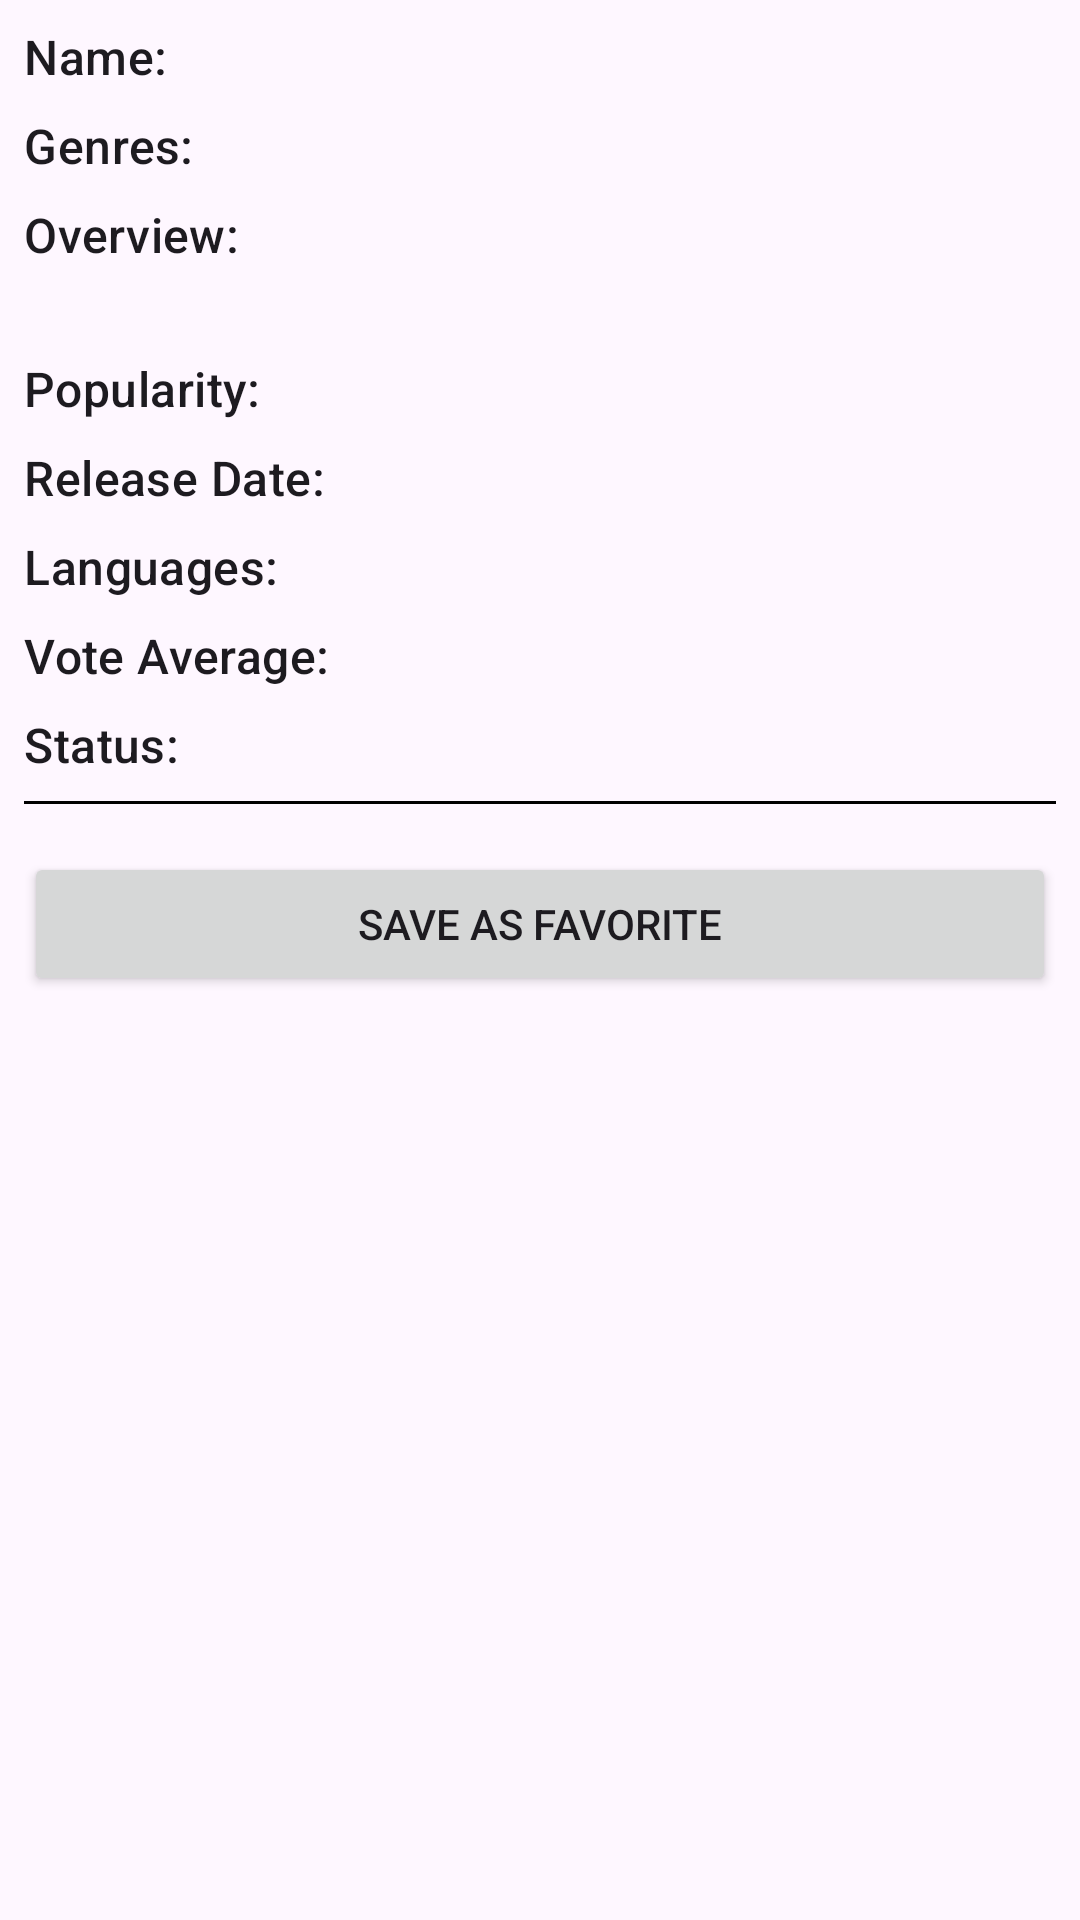

This screen was rendered from an Android layout file. Write that file and the resources it references.
<!-- AndroidManifest.xml: application theme Theme.MazeApi -->
<!-- res/layout/fragment_movies.xml -->
<LinearLayout xmlns:android="http://schemas.android.com/apk/res/android"
    android:layout_width="match_parent"
    android:layout_height="wrap_content"
    android:orientation="vertical"
    android:padding="8dp">

    
    <LinearLayout
        android:layout_width="match_parent"
        android:layout_height="wrap_content"
        android:orientation="horizontal">

        <TextView
            android:layout_width="wrap_content"
            android:layout_height="wrap_content"
            android:text="@string/msg_txt_name"
            android:layout_marginEnd="8dp"
            android:textAppearance="?attr/textAppearanceListItem" />

        <TextView
            android:id="@+id/item_show_name"
            android:layout_width="wrap_content"
            android:layout_height="wrap_content"
            android:textAppearance="?attr/textAppearanceListItem" />
    </LinearLayout>

    
    <ImageView
        android:id="@+id/item_poster"
        android:layout_width="wrap_content"
        android:layout_height="wrap_content"
        android:layout_gravity="center_horizontal"
        android:layout_marginTop="8dp"
        android:contentDescription="@string/item_poster_desc" />

    
    <LinearLayout
        android:layout_width="match_parent"
        android:layout_height="wrap_content"
        android:orientation="horizontal">

        <TextView
            android:layout_width="wrap_content"
            android:layout_height="wrap_content"
            android:text="@string/msg_txt_genres"
            android:layout_marginEnd="8dp"
            android:textAppearance="?attr/textAppearanceListItem" />

        <TextView
            android:id="@+id/item_genres"
            android:layout_width="wrap_content"
            android:layout_height="wrap_content"
            android:textAppearance="?attr/textAppearanceListItem" />
    </LinearLayout>

    
    <TextView
        android:layout_width="match_parent"
        android:layout_height="wrap_content"
        android:layout_marginTop="8dp"
        android:text="@string/msg_txt_overview"
        android:textAppearance="?attr/textAppearanceListItem" />

    <TextView
        android:id="@+id/item_overview"
        android:layout_width="match_parent"
        android:layout_height="wrap_content"
        android:textAppearance="?attr/textAppearanceListItem" />

    
    <LinearLayout
        android:layout_width="match_parent"
        android:layout_height="wrap_content"
        android:orientation="horizontal"
        android:layout_marginTop="8dp">

        <TextView
            android:layout_width="wrap_content"
            android:layout_height="wrap_content"
            android:text="@string/msg_txt_popularity"
            android:layout_marginEnd="8dp"
            android:textAppearance="?attr/textAppearanceListItem" />

        <TextView
            android:id="@+id/item_popularity"
            android:layout_width="wrap_content"
            android:layout_height="wrap_content"
            android:textAppearance="?attr/textAppearanceListItem" />
    </LinearLayout>

    
    <LinearLayout
        android:layout_width="match_parent"
        android:layout_height="wrap_content"
        android:orientation="horizontal"
        android:layout_marginTop="8dp">

        <TextView
            android:layout_width="wrap_content"
            android:layout_height="wrap_content"
            android:text="@string/msg_txt_release_date"
            android:layout_marginEnd="8dp"
            android:textAppearance="?attr/textAppearanceListItem" />

        <TextView
            android:id="@+id/item_release_date"
            android:layout_width="wrap_content"
            android:layout_height="wrap_content"
            android:textAppearance="?attr/textAppearanceListItem" />
    </LinearLayout>

    
    <LinearLayout
        android:layout_width="match_parent"
        android:layout_height="wrap_content"
        android:orientation="horizontal"
        android:layout_marginTop="8dp">

        <TextView
            android:layout_width="wrap_content"
            android:layout_height="wrap_content"
            android:text="@string/msg_txt_languages"
            android:layout_marginEnd="8dp"
            android:textAppearance="?attr/textAppearanceListItem" />

        <TextView
            android:id="@+id/item_languages"
            android:layout_width="wrap_content"
            android:layout_height="wrap_content"
            android:textAppearance="?attr/textAppearanceListItem" />
    </LinearLayout>

    
    <LinearLayout
        android:layout_width="match_parent"
        android:layout_height="wrap_content"
        android:orientation="horizontal"
        android:layout_marginTop="8dp">

        <TextView
            android:layout_width="wrap_content"
            android:layout_height="wrap_content"
            android:text="@string/msg_txt_vote_average"
            android:layout_marginEnd="8dp"
            android:textAppearance="?attr/textAppearanceListItem" />

        <TextView
            android:id="@+id/item_vote_average"
            android:layout_width="wrap_content"
            android:layout_height="wrap_content"
            android:textAppearance="?attr/textAppearanceListItem" />
    </LinearLayout>

    
    <LinearLayout
        android:layout_width="match_parent"
        android:layout_height="wrap_content"
        android:orientation="horizontal"
        android:layout_marginTop="8dp">

        <TextView
            android:layout_width="wrap_content"
            android:layout_height="wrap_content"
            android:text="@string/msg_txt_status"
            android:layout_marginEnd="8dp"
            android:textAppearance="?attr/textAppearanceListItem" />

        <TextView
            android:id="@+id/item_status"
            android:layout_width="wrap_content"
            android:layout_height="wrap_content"
            android:textAppearance="?attr/textAppearanceListItem" />
    </LinearLayout>

    
    <View
        android:layout_width="match_parent"
        android:layout_height="1dp"
        android:layout_marginTop="8dp"
        android:background="@color/black" />

    
    <Button
        android:id="@+id/button_save_favorite"
        android:layout_width="match_parent"
        android:layout_height="wrap_content"
        android:layout_marginTop="16dp"
        android:text="@string/txt_button_save_favorite" />
</LinearLayout>
<!-- resources referenced by this layout -->
<resources>
  <string name="item_poster_desc">Image to show the movie poster</string>
  <string name="msg_txt_genres">Genres:</string>
  <string name="msg_txt_languages">Languages:</string>
  <string name="msg_txt_name">Name:</string>
  <string name="msg_txt_overview">Overview:</string>
  <string name="msg_txt_popularity">Popularity:</string>
  <string name="msg_txt_release_date">Release Date:</string>
  <string name="msg_txt_status">Status:</string>
  <string name="msg_txt_vote_average">Vote Average:</string>
  <string name="txt_button_save_favorite">Save as favorite</string>
  <style name="Theme.MazeApi" parent="Theme.MaterialComponents.DayNight.DarkActionBar">
          
          <item name="colorPrimary">@color/purple_500</item>
          <item name="colorPrimaryVariant">@color/purple_700</item>
          <item name="colorOnPrimary">@color/white</item>
          
          <item name="colorSecondary">@color/teal_200</item>
          <item name="colorSecondaryVariant">@color/teal_700</item>
          <item name="colorOnSecondary">@color/black</item>
          
          <item name="android:statusBarColor">?attr/colorPrimaryVariant</item>
          
      </style>
  <!-- not gathered from this repository: default colours our renderer supplied (Android Studio template values) -->
  <color name="purple_500">#FF6200EE</color>
  <color name="purple_700">#FF3700B3</color>
  <color name="teal_200">#FF03DAC5</color>
  <color name="teal_700">#FF018786</color>
  <color name="black">#FF000000</color>
  <color name="white">#FFFFFFFF</color>
</resources>
